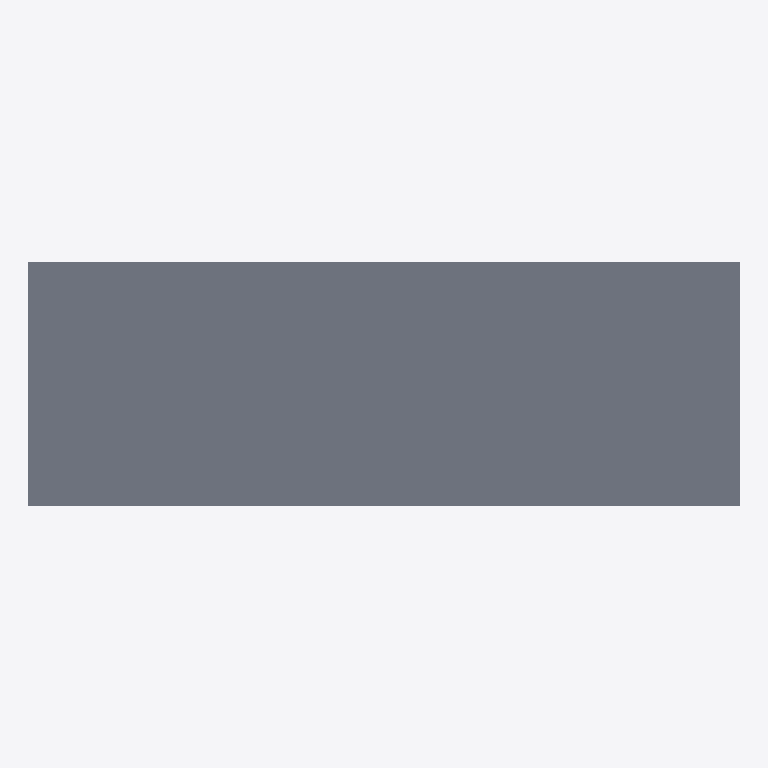
Plan cut of the same IFC building model at storey 'Superstructure' (level 0.00 m, cut at 1.40 m), seen from above with north up, elements coloured by IFC class: 1 slab (grey). Cut surfaces are drawn darker.
Extent 25.0 m × 8.6 m × 1.6 m (x, y, z). Storeys (1): Superstructure at 0.00 m. Elements (150): 81 IfcPlate, 68 IfcMember, 1 IfcSlab.

HEADER;
FILE_DESCRIPTION(('ViewDefinition [CoordinationView]'),'2;1');
FILE_NAME('','2026-06-10T15:59:41',(''),(''),'IfcOpenShell 0.8.0','IfcOpenShell 0.8.0','');
FILE_SCHEMA(('IFC4'));
ENDSEC;
DATA;
#15=IFCPROJECT('0Z5nie9fD8RQIQuHyvoHwd',#9,'Osdag Plate Girder Bridge',$,$,$,$,(#3),#14);
#21=IFCSITE('2L15Gz4Qn8KOOeeP2_UHDM',#9,'Default Site',$,$,#20,$,$,$,$,$,$,$,$);
#23=IFCBUILDING('0pL3mr$KrFNecLTWFuDPe2',#9,'Bridge Structure',$,$,#22,$,$,$,$,$,$);
#25=IFCBUILDINGSTOREY('0Rb7DA62r1fueSqBo6vK_3',#9,'Superstructure',$,$,#24,$,$,$,$);
#3855=IFCSLAB('3Ce74e7yj2FAQQ6ZPl0RhD',#9,'Deck Slab',$,$,#3854,#3853,$,$);
ENDSEC;
